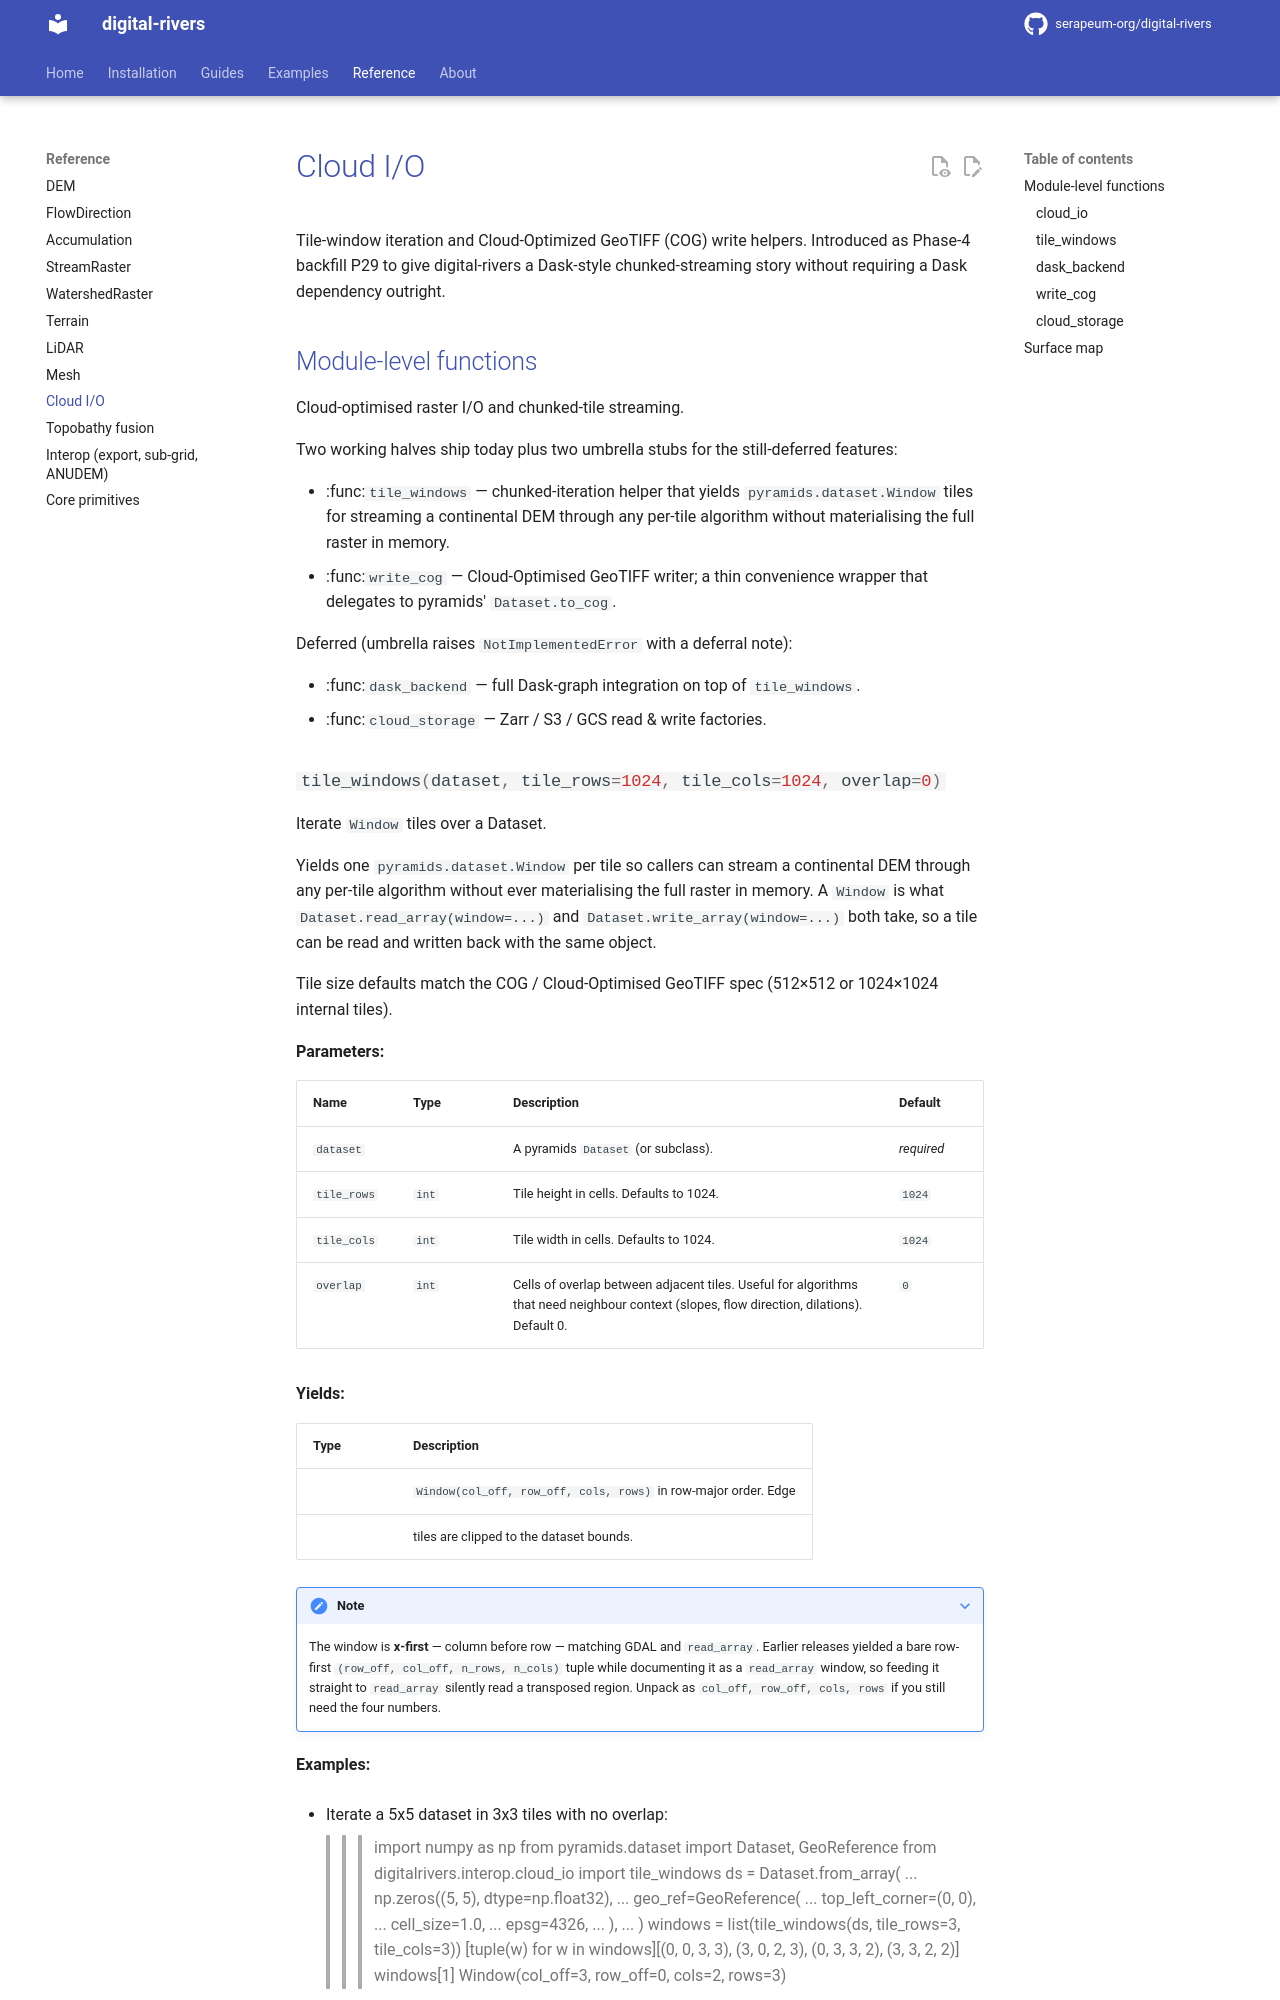

repository: serapeum-org/digital-rivers · page: main/reference/cloud_io/index.html · generator: mkdocs

# Cloud I/O

Tile-window iteration and Cloud-Optimized GeoTIFF (COG) write helpers. Introduced as Phase-4
backfill P29 to give digital-rivers a Dask-style chunked-streaming story without requiring a Dask
dependency outright.
